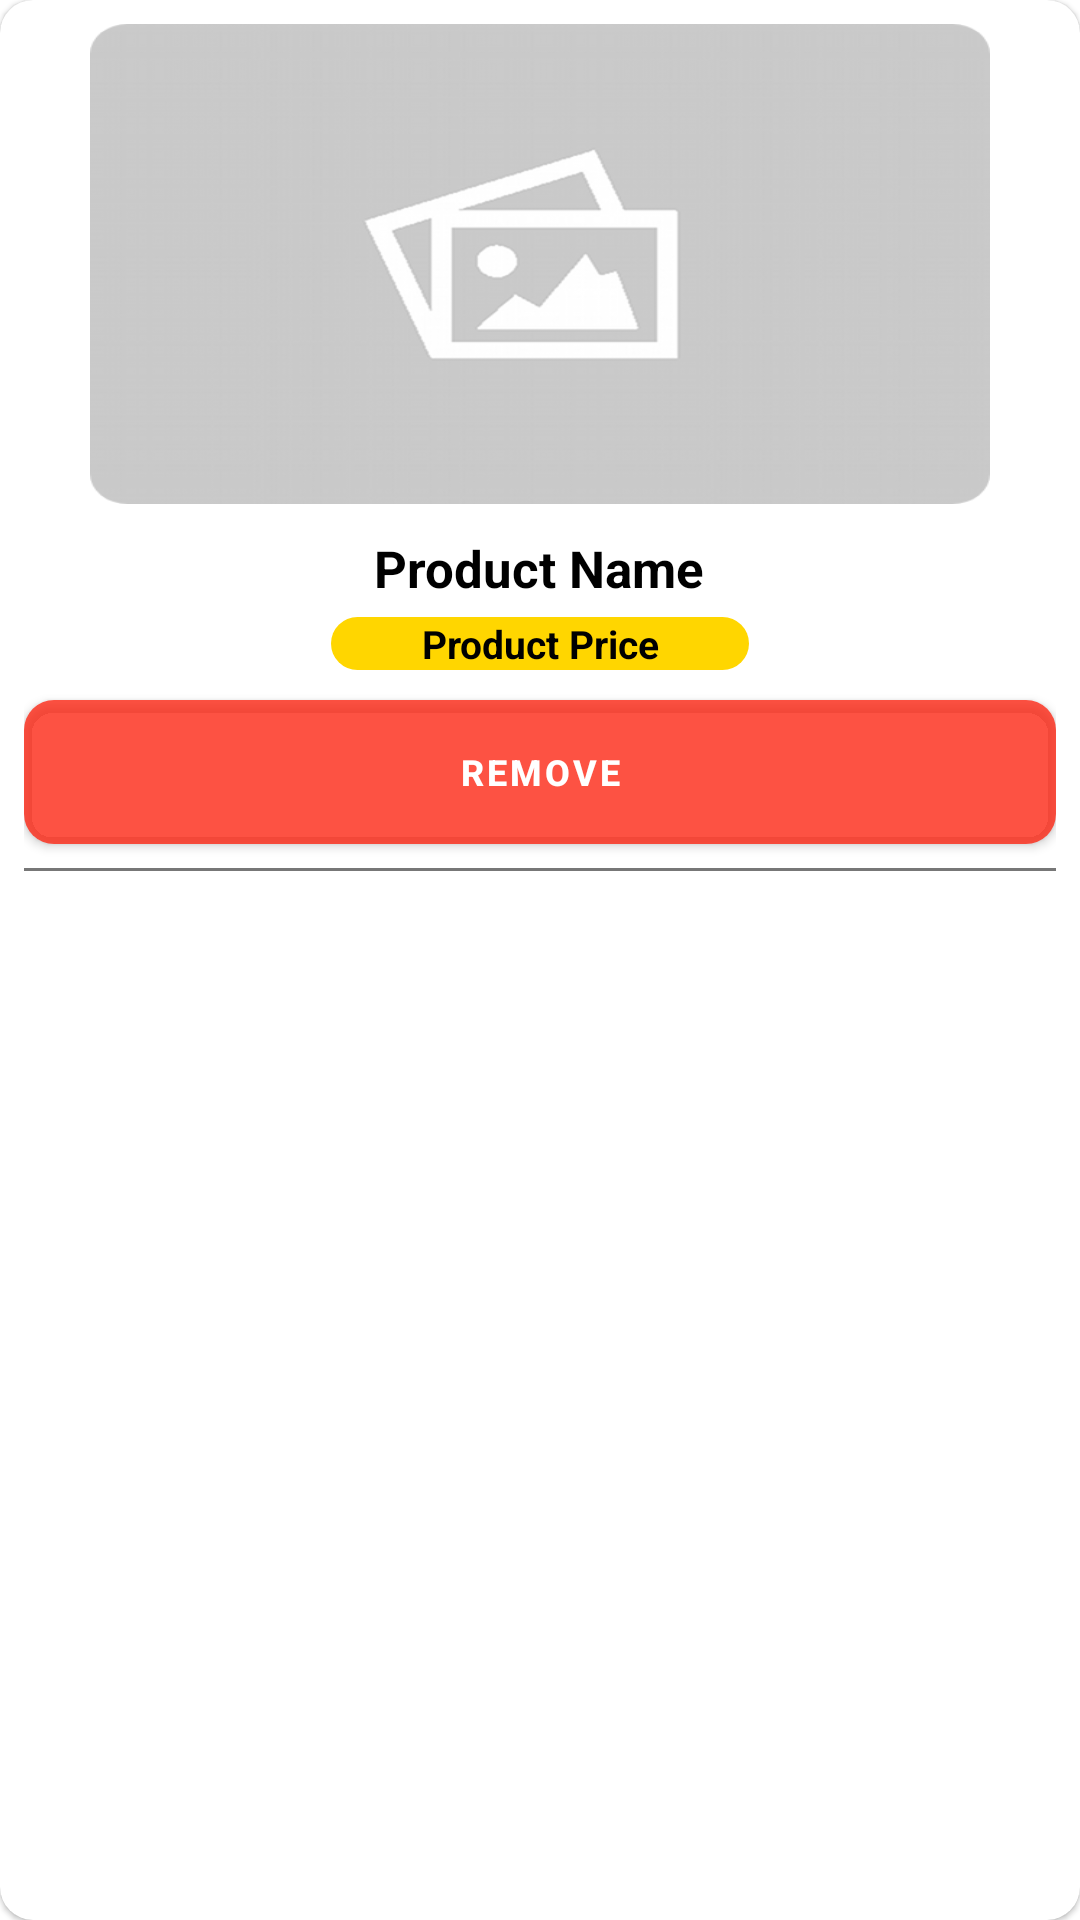

Android layout source for this screen:
<!-- AndroidManifest.xml: application theme Theme.TradeGo -->
<!-- res/layout/user_cart_adapter_layout.xml -->
<?xml version="1.0" encoding="utf-8"?>
<com.google.android.material.card.MaterialCardView xmlns:android="http://schemas.android.com/apk/res/android"
    android:layout_width="match_parent"
    android:layout_height="wrap_content"
    app:cardCornerRadius="11dp"
    android:layout_marginBottom="5dp"
    xmlns:app="http://schemas.android.com/apk/res-auto"
    android:padding="4dp">
    <RelativeLayout
        android:layout_width="wrap_content"
        android:layout_height="wrap_content"
        android:padding="8dp"
        android:id="@+id/cart_product_relativeLayout_adapter"
        android:elevation="10dp"
        >

        <ImageView
            android:id="@+id/cart_product_image"
            android:layout_width="300dp"
            android:layout_height="160dp"
            android:layout_centerHorizontal="true"
            android:background="@drawable/no_image_icon"
            android:contentDescription="cart_product_image" />

        <TextView
            android:id="@+id/cart_product_name"
            android:layout_width="wrap_content"
            android:layout_height="wrap_content"
            android:layout_centerHorizontal="true"
            android:layout_below="@+id/cart_product_image"
            android:layout_alignParentStart="true"
            android:layout_marginStart="10dp"
            android:layout_marginTop="10dp"
            android:hint="Product Name"
            android:textAlignment="center"
            android:textColor="@android:color/black"
            android:textColorHint="@color/black"
            android:textSize="17sp"
            android:textStyle="bold" />

        <TextView
            android:id="@+id/cart_product_price"
            android:layout_width="wrap_content"
            android:backgroundTint="#FFD600"
            android:paddingStart="30dp"
            android:paddingEnd="30dp"
            android:background="@drawable/social_media_btn"
            android:layout_height="wrap_content"
            android:layout_below="@+id/cart_product_name"
            android:layout_alignEnd="@id/cart_product_remove_btn"
            android:layout_alignParentEnd="true"
            android:layout_centerHorizontal="true"
            android:layout_marginTop="5dp"
            android:layout_marginEnd="30dp"
            android:hint="Product Price"
            android:textAlignment="center"
            android:textColor="@android:color/black"
            android:textColorHint="@color/black"
            android:textSize="13sp"
            android:textStyle="bold" />

        <com.google.android.material.button.MaterialButton
            android:id="@+id/cart_product_remove_btn"
            android:layout_width="match_parent"
            android:layout_height="wrap_content"
            android:layout_below="@+id/cart_product_price"
            android:layout_marginTop="10dp"
            android:layout_marginBottom="8dp"
            android:background="@drawable/card_bg_1"
            android:backgroundTintMode="multiply"
            android:elevation="10dp"
            android:gravity="center"
            android:text="remove"
            android:textColor="@color/white"
            android:textSize="12sp"
            android:textStyle="bold"
            app:backgroundTint="#C8FD2310"
            app:icon="@drawable/ic_delete_outline"
            app:iconGravity="textStart"

            />


        <View

            android:id="@+id/cart_line_view"
            android:layout_width="match_parent"
            android:layout_height="1dp"
            android:layout_below="@id/cart_product_remove_btn"
            android:background="#777777"

            />

    </RelativeLayout>

</com.google.android.material.card.MaterialCardView>
<!-- resources referenced by this layout -->
<resources>
  <!-- drawable card_bg_1 (drawable) -->
  <?xml version="1.0" encoding="utf-8"?>
  <shape xmlns:android="http://schemas.android.com/apk/res/android"
      android:shape="rectangle"
      
      >
      <corners android:radius="10dp"
          />
      <solid android:color="@color/white"
          />
  
  
  
  </shape>
  <!-- drawable no_image_icon: png bitmap (drawable, 62325 bytes) -->
  <!-- drawable social_media_btn (drawable) -->
  <?xml version="1.0" encoding="utf-8"?>
  <shape xmlns:android="http://schemas.android.com/apk/res/android"
      android:shape="rectangle"
  
      >
      <corners android:radius="15dp"/>
      <solid android:color="@color/white"/>
  
  
  </shape>
  <style name="Theme.TradeGo" parent="Theme.MaterialComponents.DayNight.NoActionBar">
          
          <item name="android:windowIsTranslucent">true</item>
          <item name="android:windowDisablePreview">true</item>
          <item name="colorPrimary">#0099FF</item>
          <item name="colorPrimaryDark">#0099FF</item>
          <item name="colorPrimaryVariant">#0099FF</item>
          <item name="colorOnPrimary">@color/white</item>
          <item name="colorAccent">#0099FF</item>
          
          <item name="colorSecondary">@color/teal_200</item>
          <item name="colorSecondaryVariant">@color/teal_700</item>
          <item name="colorOnSecondary">@color/black</item>
          
          <item name="android:statusBarColor" tools:targetApi="l">?attr/colorPrimaryVariant</item>
          
      </style>
  <!-- not gathered from this repository: default colours our renderer supplied (Android Studio template values) -->
  <color name="teal_200">#FF03DAC5</color>
  <color name="teal_700">#FF018786</color>
  <color name="black">#FF000000</color>
  <color name="white">#FFFFFFFF</color>
</resources>
